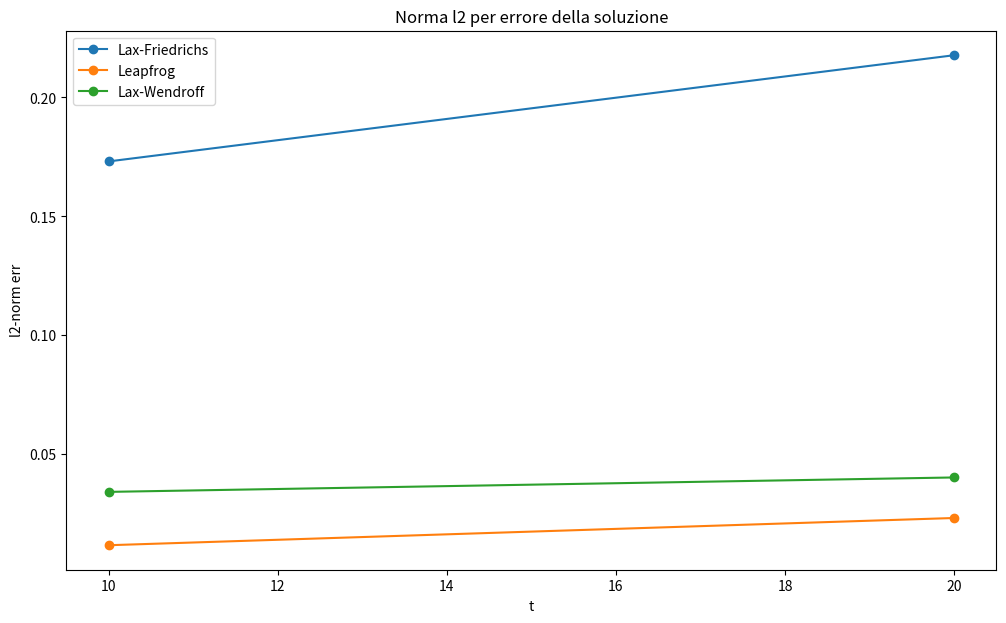

This figure's Python source:
import numpy as np
import matplotlib.pyplot as plt
from numpy import linalg as LA
#VALORI DI INPUT ---------------------------------
a=1
x0=5
L=10
J=101
cf= 0.5
u = []
u0 = []
u1,u2,u4=[],[],[]
un1,un2,un3,un4=[],[],[],[]
err1,err2,err3,err4=[],[],[],[]
deltax= L/(J-1)
deltat= (deltax * cf)/a
#FUNZIONI-----------------------------------------
def gaussian(a, b):
    return np.exp(-np.power(a-b,2))
def gaussian0(a, b):
    return np.exp(-np.power(a-(b-deltat),2))
def ftcs(*x):
    y = []
    for j in range(0,len(x)):
        if j==0:
            umin=-1
            umax=j+1
        else:  
            if j==J-2:
                umin=j-1
                umax=0
            else:
                umin=j-1
                umax=j+1
        val= x[j] - ( (a*deltat)/(2*deltax) )*( (x[umax]) - (x[umin]) )
        y.append(val)
    return y
def laxfried(*x):
    y = []
    for j in range(0,len(x)):
        if j==0:
            umin=-1
            umax=j+1
        else:  
            if j==J-2:
                umin=j-1
                umax=0
            else:
                umin=j-1
                umax=j+1
        val= 0.5*( (x[umin]) + (x[umax]) ) - ( (a*deltat)/(2*deltax) )*( (x[umax]) - (x[umin]) )
        y.append(val)
    return y
def leapfrog(v,w):
    y = []
    for j in range(0,len(v)):
        if j==0:
            meno1=-1 #indice per ultimo valore del vett
            piu1=j+1 
        else:  
            if j==J-2:
                meno1=j-1
                piu1=0 #indice primo valore del vett
            else:
                meno1=j-1
                piu1=j+1
        val= w[j] - ( (a*deltat)/(deltax) )*( (v[piu1]) - (v[meno1]) )
        y.append(val)
    return y
def laxwendroff(*x):
    y = []
    for j in range(0,len(x)):
        if j==0:
            umin=-1
            umax=j+1
        else:  
            if j==J-2:
                umin=j-1
                umax=0
            else:
                umin=j-1
                umax=j+1
        val= x[j]-(((a*deltat)/(2*deltax))*(x[umax]-x[umin]))+((np.power(a,2)*np.power(deltat,2))/(2*np.power(deltax,2)))*(x[umax]-(2*x[j])+x[umin])
        y.append(val)
    return y
def norma(*y):
    return LA.norm(y)/np.sqrt(J)
#--------------------------------------------------
x_val= np.arange(0,L,deltax) 
permitted_times = {
    100:5,
    200:10,
    300:15,
    400:20
}
for i in x_val:
    u.append(gaussian(i,x0))
#-----FTCS-----------
u1 = ftcs(*u) 
for i,n in enumerate(np.arange(0,20+deltat,deltat)):
    un1 = ftcs(*u1)
    if i in permitted_times.keys():
        if i == 200 or i == 400: err1.append(norma(un1 - gaussian(x_val,x0)))      
    u1 = un1
#-----FRIED------
u2 = laxfried(*u)  
for i,n in enumerate(np.arange(0,20+deltat,deltat)):
    un2 = laxfried(*u2)
    if i in permitted_times.keys(): 
        if i == 200 or i == 400: err2.append(norma(un2 - gaussian(x_val,x0)))
    u2 = un2
#------Leap-----------------
for k,n in enumerate(np.arange(0,20+deltat,deltat)):
    if n == 0:
        for i in x_val:
            u0.append(gaussian0(i,x0))   #calcolo gaussiana prec u0
    un3 = leapfrog(u[:],u0[:])
    if k in permitted_times.keys(): 
        if k == 200 or k == 400: err3.append(norma(un3 - gaussian(x_val,x0)))
    u0=u
    u=un3
#-------Wend---------------
u4 = laxwendroff(*u) 
for i,n in enumerate(np.arange(0,20+deltat,deltat)):
    un4 = laxwendroff(*u4)
    if i in permitted_times.keys():
        if i == 200 or i == 400: err4.append(norma(un4 - gaussian(x_val,x0))) 
    u4 = un4

fig1=plt.figure(1)
permitted_times = {
    200:10,
    400:20
}
#plt.plot(list(permitted_times.values()),err1,'o-')
plt.plot(list(permitted_times.values()),err2,'o-',label='Lax-Friedrichs')
plt.plot(list(permitted_times.values()),err3,'o-',label='Leapfrog')
plt.plot(list(permitted_times.values()),err4,'o-',label='Lax-Wendroff')
plt.legend(loc=0)
plt.title('Norma l2 per errore della soluzione')
plt.xlabel('t')
plt.ylabel('l2-norm err')
fig1.set_size_inches(12,7)
plt.savefig('Uerr.png', dpi=100)